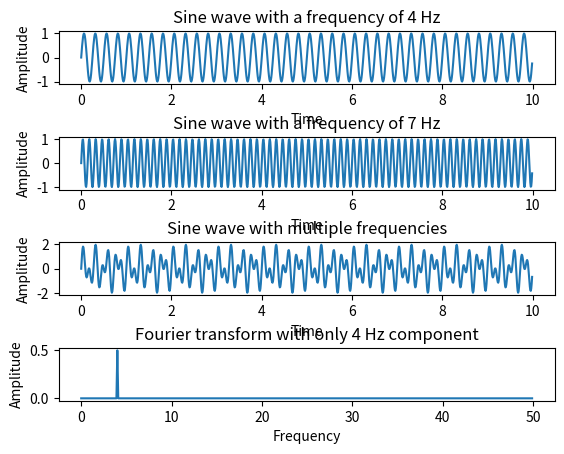

Recreate this plot in Python.
import numpy as np
import matplotlib.pyplot as plotter

# How many time points are needed i,e., Sampling Frequency
samplingFrequency = 100
# At what intervals time points are sampled
samplingInterval = 1 / samplingFrequency
# Begin time period of the signals
beginTime = 0
# End time period of the signals
endTime = 10
# Frequency of the signals
signal1Frequency = 4
signal2Frequency = 7
# Time points
time = np.arange(beginTime, endTime, samplingInterval)
# Create two sine waves
amplitude1 = np.sin(2 * np.pi * signal1Frequency * time)
amplitude2 = np.sin(2 * np.pi * signal2Frequency * time)

# Create subplot
figure, axis = plotter.subplots(4, 1)
plotter.subplots_adjust(hspace=1)

# Time domain representation for sine wave 1
axis[0].set_title('Sine wave with a frequency of 4 Hz')
axis[0].plot(time, amplitude1)
axis[0].set_xlabel('Time')
axis[0].set_ylabel('Amplitude')

# Time domain representation for sine wave 2
axis[1].set_title('Sine wave with a frequency of 7 Hz')
axis[1].plot(time, amplitude2)
axis[1].set_xlabel('Time')
axis[1].set_ylabel('Amplitude')

# Add the sine waves
amplitude = amplitude1 + amplitude2

# Time domain representation of the resultant sine wave
axis[2].set_title('Sine wave with multiple frequencies')
axis[2].plot(time, amplitude)
axis[2].set_xlabel('Time')
axis[2].set_ylabel('Amplitude')

# Frequency domain representation
fourierTransform = np.fft.fft(amplitude) / len(amplitude)  # Normalize amplitude
fourierTransform = fourierTransform[range(int(len(amplitude) / 2))]  # Exclude sampling frequency
tpCount = len(amplitude)
values = np.arange(int(tpCount / 2))
timePeriod = tpCount / samplingFrequency
frequencies = values / timePeriod

# Keep only the frequency component at 4 Hz
fourierTransform_filtered = np.zeros_like(fourierTransform)  # Create an array of zeros
frequency_index = np.where(np.isclose(frequencies, signal1Frequency))[0]  # Find the index of 4 Hz

if frequency_index.size > 0:  # If the frequency index exists
    fourierTransform_filtered[frequency_index[0]] = fourierTransform[frequency_index[0]]  # Keep the 4 Hz component

# Frequency domain representation
axis[3].set_title('Fourier transform with only 4 Hz component')
axis[3].plot(frequencies, abs(fourierTransform_filtered))
axis[3].set_xlabel('Frequency')
axis[3].set_ylabel('Amplitude')

plotter.show()
